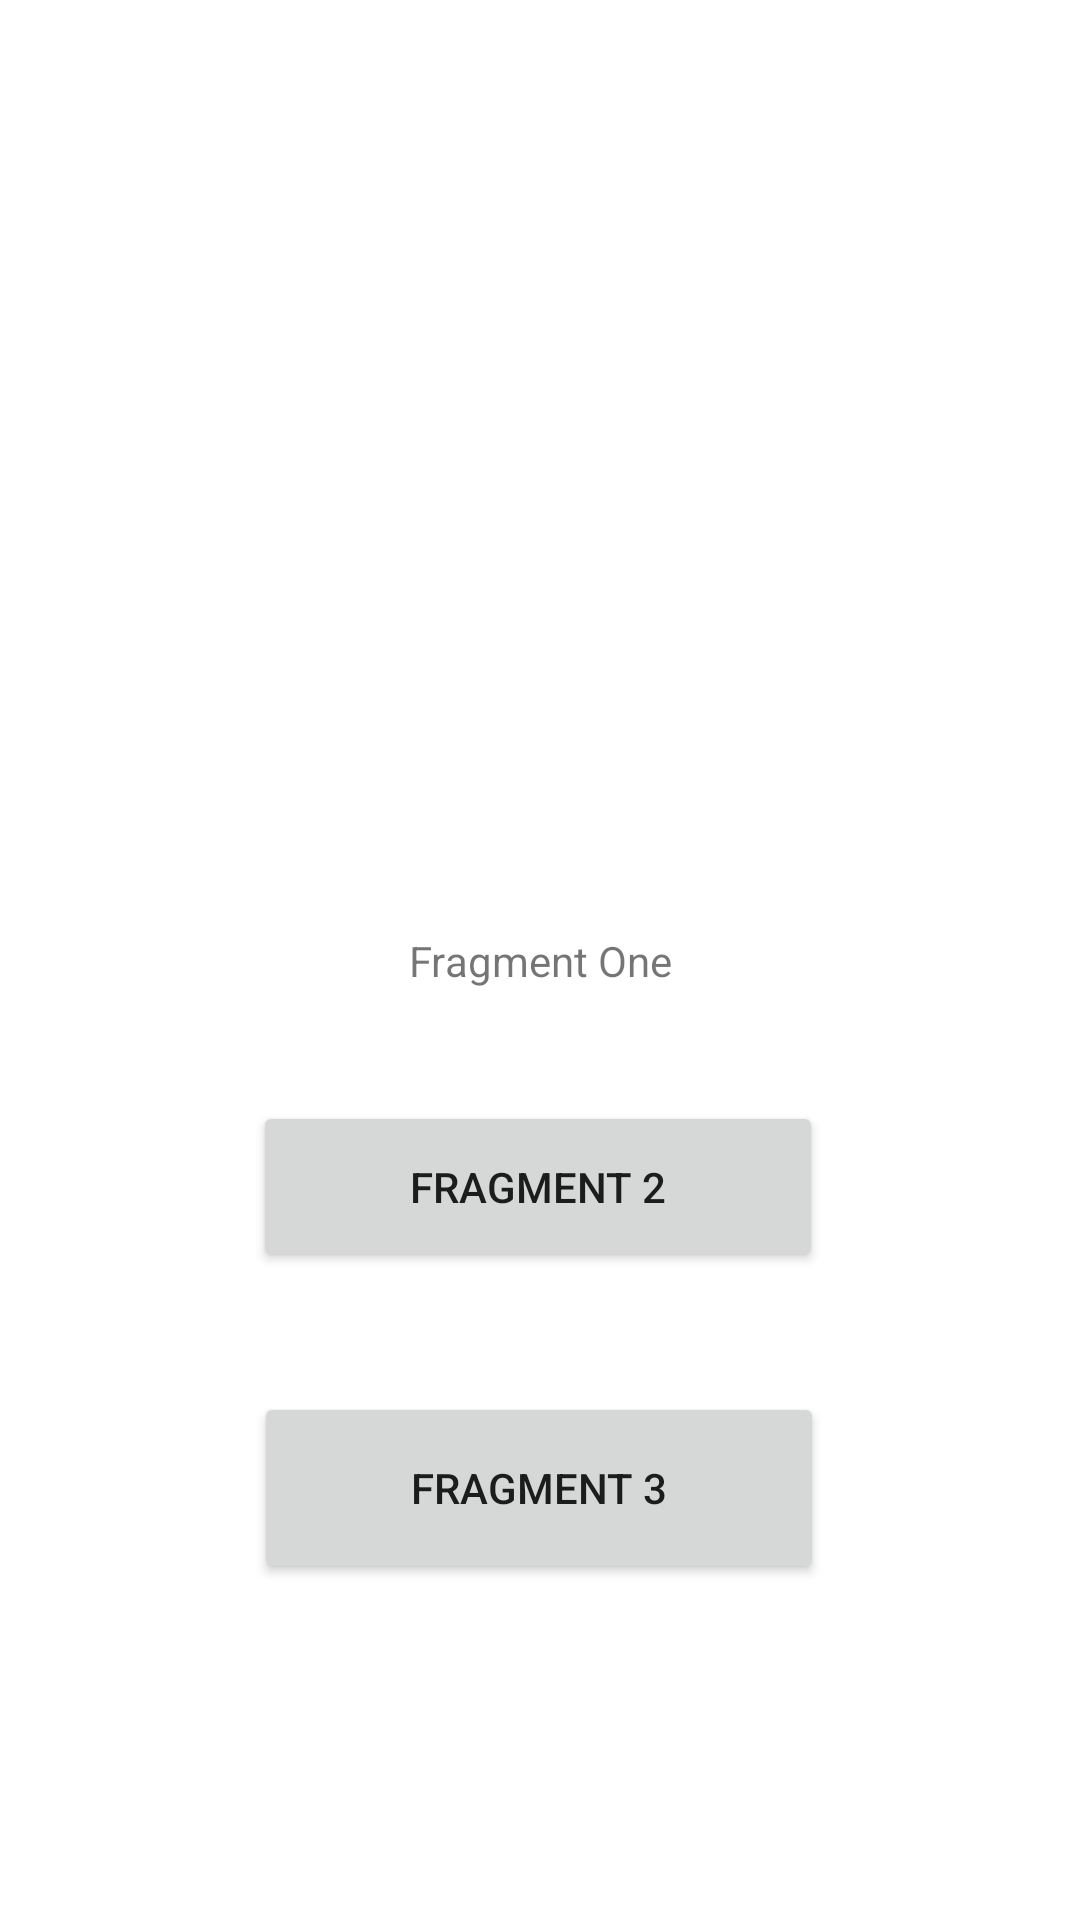

Write the Android layout XML for this screen, with the resource values it uses.
<!-- AndroidManifest.xml: application theme Theme.Davaleba1_nika_svintradze -->
<!-- res/layout/fragment_first.xml -->
<?xml version="1.0" encoding="utf-8"?>
<androidx.constraintlayout.widget.ConstraintLayout xmlns:android="http://schemas.android.com/apk/res/android"
    xmlns:app="http://schemas.android.com/apk/res-auto"
    xmlns:tools="http://schemas.android.com/tools"
    android:layout_width="match_parent"
    android:layout_height="match_parent"
    tools:context=".FirstFragment">


    <TextView
        android:id="@+id/textView7"
        android:layout_width="wrap_content"
        android:layout_height="wrap_content"
        android:layout_marginStart="16dp"
        android:layout_marginEnd="16dp"
        android:text="Fragment One"
        app:layout_constraintBottom_toBottomOf="parent"
        app:layout_constraintEnd_toEndOf="parent"
        app:layout_constraintStart_toStartOf="parent"
        app:layout_constraintTop_toTopOf="parent" />

    <Button
        android:id="@+id/next"
        android:layout_width="190dp"
        android:layout_height="57dp"
        android:layout_marginBottom="216dp"
        android:text="Fragment 2"
        app:layout_constraintBottom_toBottomOf="parent"
        app:layout_constraintEnd_toEndOf="parent"
        app:layout_constraintHorizontal_bias="0.497"
        app:layout_constraintStart_toStartOf="parent" />

    <Button
        android:id="@+id/button2"
        android:layout_width="190dp"
        android:layout_height="64dp"
        android:layout_marginStart="16dp"
        android:layout_marginEnd="16dp"
        android:layout_marginBottom="112dp"
        android:text="fragment 3"
        app:layout_constraintBottom_toBottomOf="parent"
        app:layout_constraintEnd_toEndOf="parent"
        app:layout_constraintHorizontal_bias="0.497"
        app:layout_constraintStart_toStartOf="parent" />
</androidx.constraintlayout.widget.ConstraintLayout>
<!-- resources referenced by this layout -->
<resources>
  <style name="Theme.Davaleba1_nika_svintradze" parent="Theme.MaterialComponents.DayNight.DarkActionBar">
          
          <item name="colorPrimary">@color/purple_500</item>
          <item name="colorPrimaryVariant">@color/purple_700</item>
          <item name="colorOnPrimary">@color/white</item>
          
          <item name="colorSecondary">@color/teal_200</item>
          <item name="colorSecondaryVariant">@color/teal_700</item>
          <item name="colorOnSecondary">@color/black</item>
          
          <item name="android:statusBarColor" tools:targetApi="l">?attr/colorPrimaryVariant</item>
          
      </style>
  <!-- not gathered from this repository: default colours our renderer supplied (Android Studio template values) -->
  <color name="purple_500">#FF6200EE</color>
  <color name="purple_700">#FF3700B3</color>
  <color name="teal_200">#FF03DAC5</color>
  <color name="teal_700">#FF018786</color>
  <color name="black">#FF000000</color>
  <color name="white">#FFFFFFFF</color>
</resources>
